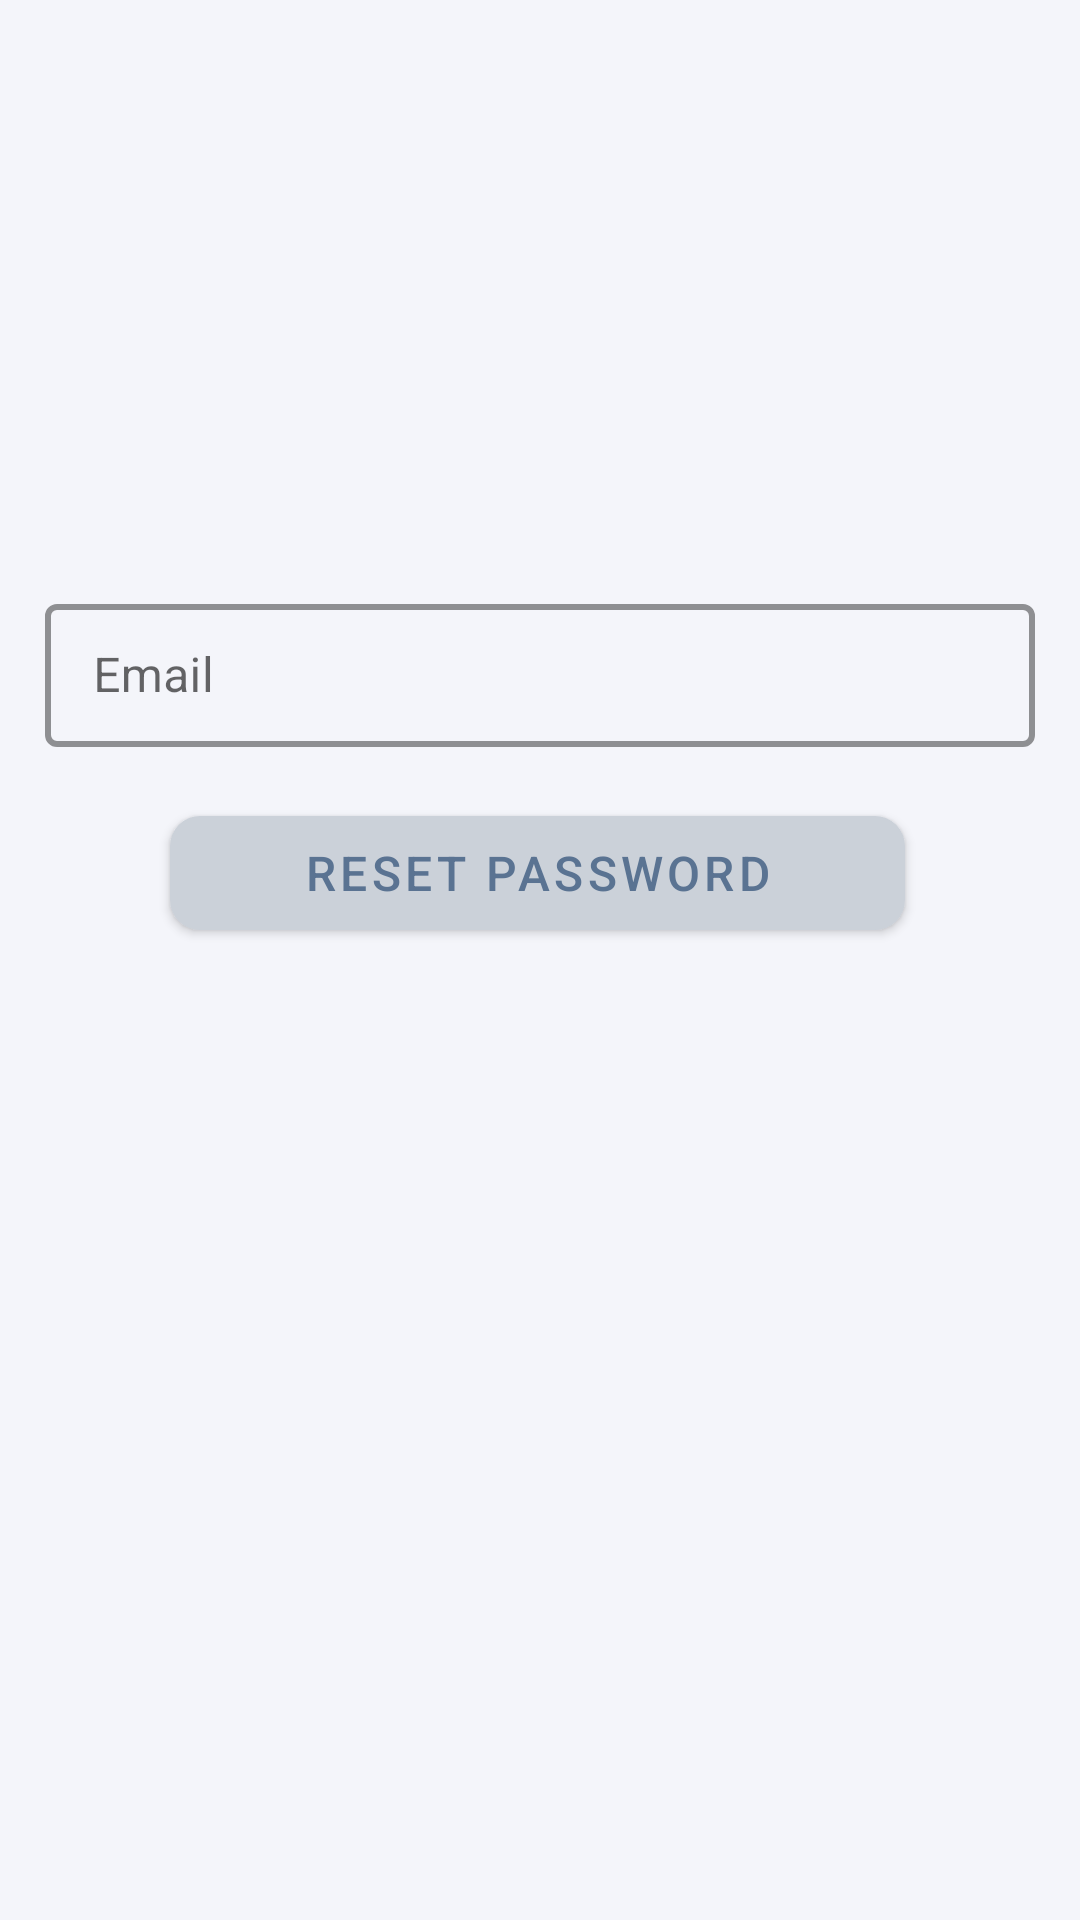

Produce the Android XML layout that renders to this screen, including the resource entries it uses.
<!-- AndroidManifest.xml: activity theme NoTitle -->
<!-- res/layout/activity_reset_password.xml -->
<?xml version="1.0" encoding="utf-8"?>
<android.support.constraint.ConstraintLayout xmlns:android="http://schemas.android.com/apk/res/android"
    xmlns:app="http://schemas.android.com/apk/res-auto"
    xmlns:tools="http://schemas.android.com/tools"
    android:layout_width="match_parent"
    android:layout_height="match_parent"
    android:background="@color/background"
    tools:context=".controller.ResetPasswordActivity">

    <android.support.design.widget.TextInputLayout
        android:id="@+id/reset_pass_email_text"
        style="@style/textBox"
        android:layout_width="330dp"
        android:layout_height="wrap_content"
        android:layout_marginStart="8dp"
        android:layout_marginTop="196dp"
        android:layout_marginEnd="8dp"
        android:orientation="vertical"
        app:layout_constraintEnd_toEndOf="parent"
        app:layout_constraintHorizontal_bias="0.492"
        app:layout_constraintStart_toStartOf="parent"
        app:layout_constraintTop_toTopOf="parent">

        <android.support.design.widget.TextInputEditText
            android:id="@+id/reset_pass_SU"
            android:layout_width="match_parent"
            android:layout_height="wrap_content"
            android:layout_marginTop="50dp"
            android:baselineAligned="false"
            android:hint="@string/prompt_email"
            android:inputType="textWebEmailAddress"
            android:textAllCaps="false"
            android:textColor="@color/colorPrimaryDark" />

    </android.support.design.widget.TextInputLayout>

    <Button
        android:id="@+id/button_reset_pass"
        android:layout_width="245dp"
        android:layout_height="50dp"
        android:layout_marginStart="8dp"
        android:layout_marginTop="8dp"
        android:layout_marginEnd="8dp"
        android:layout_marginBottom="8dp"
        android:text="@string/send_reset_link_to_this_email"
        android:textColor="@color/colorPrimaryDark"
        android:textSize="16sp"
        app:cornerRadius="10dp"
        app:layout_constraintBottom_toBottomOf="parent"
        app:layout_constraintEnd_toEndOf="parent"
        app:layout_constraintHorizontal_bias="0.492"
        app:layout_constraintStart_toStartOf="parent"
        app:layout_constraintTop_toBottomOf="@+id/reset_pass_email_text"
        app:layout_constraintVertical_bias="0.028" />

</android.support.constraint.ConstraintLayout>
<!-- resources referenced by this layout -->
<resources>
  <color name="background" tools:ignore="UnusedResources">#f4f5fa</color>
  <color name="colorPrimaryDark">#5A7392</color>
  <string name="prompt_email">Email</string>
  <string name="send_reset_link_to_this_email">Reset password</string>
  <style name="textBox" parent="Widget.MaterialComponents.TextInputLayout.OutlinedBox.Dense">
          <item name="boxStrokeColor">#FEDE0F</item>
          <item name="boxStrokeWidth">2dp</item>
      </style>
  <style name="NoTitle" parent="Theme.MaterialComponents.Light.NoActionBar">
          <item name="colorPrimary">@color/colorPrimary</item>
          <item name="colorPrimaryDark">@color/colorPrimaryDark</item>
          <item name="colorAccent">@color/colorAccent</item>
      </style>
  <color name="colorPrimary">#CBD1D9</color>
  <color name="colorAccent">#CBD1D9</color>
</resources>
